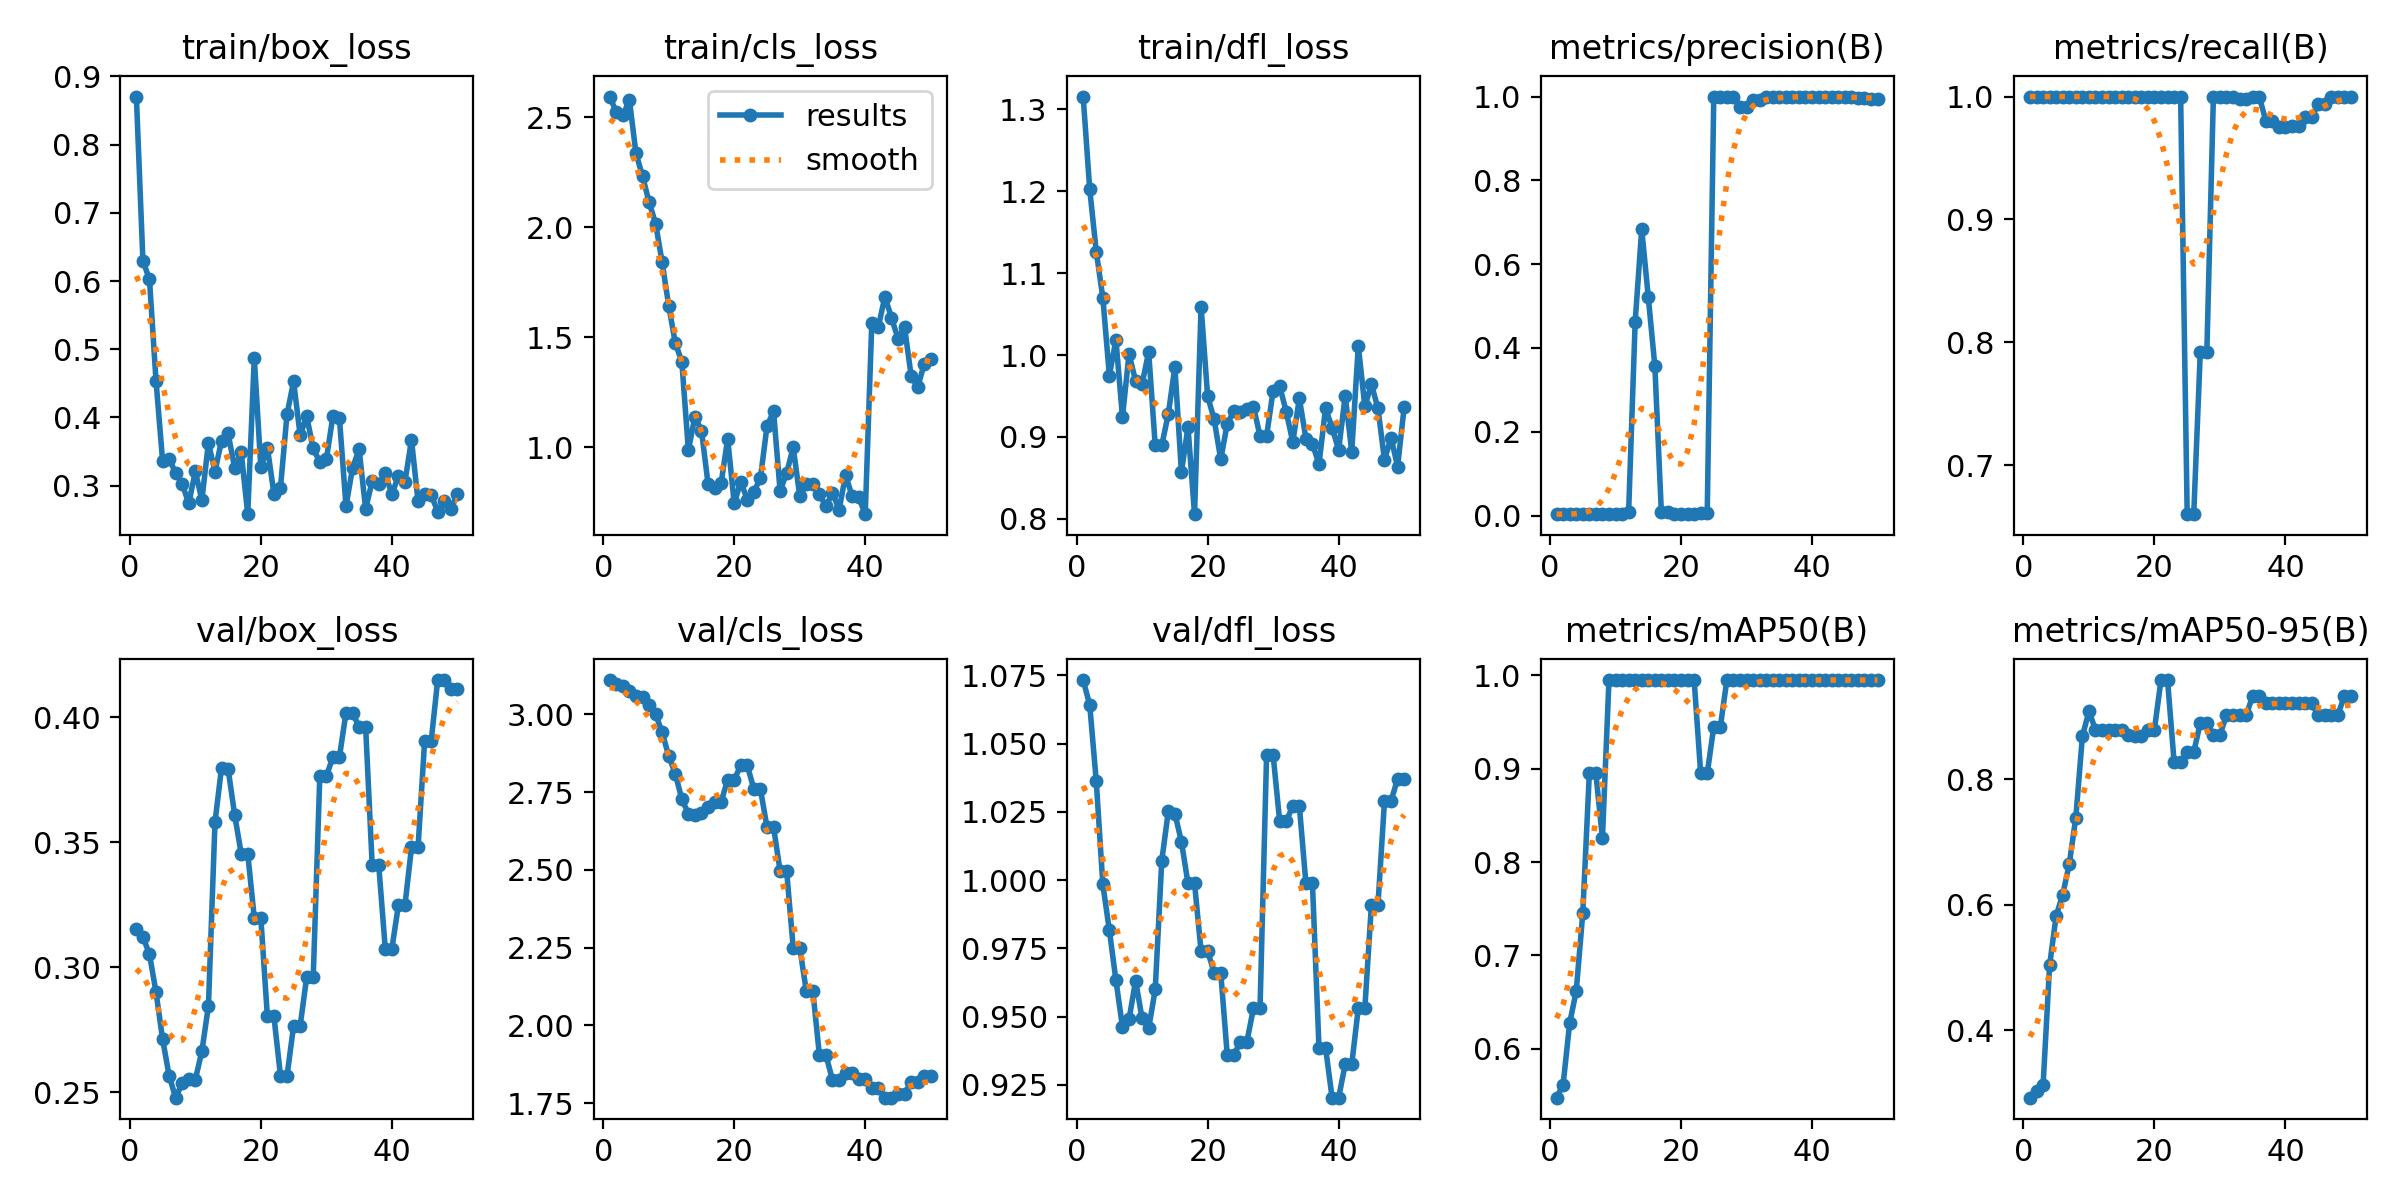

The table this chart was drawn from, first rows:
epoch, train/box_loss, train/cls_loss, train/dfl_loss, metrics/precision(B), metrics/recall(B), metrics/mAP50(B), metrics/mAP50-95(B), val/box_loss, val/cls_loss, val/dfl_loss, lr/pg0, lr/pg1, lr/pg2
1, 0.8705, 2.594, 1.316, 0.00333, 1, 0.5476, 0.2931, 0.3151, 3.111, 1.073, 0, 0, 0
2, 0.6295, 2.522, 1.202, 0.00333, 1, 0.5617, 0.3045, 0.3121, 3.099, 1.064, 1.9604e-05, 1.9604e-05, 1.9604e-05
3, 0.6025, 2.508, 1.126, 0.00333, 1, 0.6276, 0.3126, 0.3051, 3.09, 1.036, 3.8416e-05, 3.8416e-05, 3.8416e-05
4, 0.4538, 2.578, 1.07, 0.00333, 1, 0.6617, 0.5039, 0.2899, 3.076, 0.9985, 5.6436e-05, 5.6436e-05, 5.6436e-05
5, 0.3367, 2.335, 0.9749, 0.00333, 1, 0.745, 0.5826, 0.2713, 3.059, 0.9816, 7.3664e-05, 7.3664e-05, 7.3664e-05
6, 0.3393, 2.233, 1.019, 0.00333, 1, 0.895, 0.6162, 0.2565, 3.056, 0.9633, 9.01e-05, 9.01e-05, 9.01e-05
7, 0.3186, 2.114, 0.9242, 0.00333, 1, 0.895, 0.6648, 0.2478, 3.032, 0.9462, 0.0001057, 0.0001057, 0.0001057
8, 0.3027, 2.017, 1.001, 0.00333, 1, 0.8254, 0.7389, 0.2537, 3.001, 0.9489, 0.0001206, 0.0001206, 0.0001206
9, 0.2739, 1.839, 0.9683, 0.00333, 1, 0.995, 0.8678, 0.2552, 2.942, 0.9631, 0.0001347, 0.0001347, 0.0001347
10, 0.3209, 1.643, 0.9647, 0.00333, 1, 0.995, 0.9078, 0.255, 2.866, 0.9493, 0.0001479, 0.0001479, 0.0001479
11, 0.279, 1.474, 1.004, 0.00333, 1, 0.995, 0.8786, 0.2663, 2.81, 0.9457, 0.0001604, 0.0001604, 0.0001604
12, 0.3627, 1.388, 0.8896, 0.00807, 1, 0.995, 0.8786, 0.2844, 2.727, 0.9599, 0.0001721, 0.0001721, 0.0001721
13, 0.3205, 0.9854, 0.8896, 0.463, 1, 0.995, 0.8786, 0.3578, 2.681, 1.007, 0.000183, 0.000183, 0.000183
14, 0.3662, 1.139, 0.9282, 0.6834, 1, 0.995, 0.8786, 0.3797, 2.675, 1.025, 0.0001931, 0.0001931, 0.0001931
15, 0.3766, 1.074, 0.9853, 0.5215, 1, 0.995, 0.8786, 0.3794, 2.683, 1.024, 0.0002024, 0.0002024, 0.0002024
16, 0.3266, 0.8331, 0.857, 0.3576, 1, 0.995, 0.8703, 0.3609, 2.703, 1.014, 0.0002109, 0.0002109, 0.0002109
17, 0.3493, 0.8154, 0.912, 0.00739, 1, 0.995, 0.8679, 0.3454, 2.719, 0.9988, 0.0002186, 0.0002186, 0.0002186
18, 0.2582, 0.8366, 0.8055, 0.00739, 1, 0.995, 0.8679, 0.3454, 2.719, 0.9988, 0.0002256, 0.0002256, 0.0002256
19, 0.4871, 1.037, 1.059, 0.00333, 1, 0.995, 0.8787, 0.3196, 2.79, 0.9739, 0.0002317, 0.0002317, 0.0002317
20, 0.3269, 0.743, 0.9497, 0.00333, 1, 0.995, 0.8787, 0.3196, 2.79, 0.9739, 0.000237, 0.000237, 0.000237
21, 0.3558, 0.8423, 0.9212, 0.00333, 1, 0.995, 0.9575, 0.2802, 2.836, 0.9661, 0.0002416, 0.0002416, 0.0002416
22, 0.2883, 0.7596, 0.8723, 0.00333, 1, 0.995, 0.9575, 0.2802, 2.836, 0.9661, 0.0002454, 0.0002454, 0.0002454
23, 0.2973, 0.7963, 0.9162, 0.00712, 1, 0.895, 0.8278, 0.2565, 2.759, 0.9358, 0.0002483, 0.0002483, 0.0002483
24, 0.4047, 0.8594, 0.9311, 0.00712, 1, 0.895, 0.8278, 0.2565, 2.759, 0.9358, 0.0002505, 0.0002505, 0.0002505
25, 0.4529, 1.094, 0.9302, 1, 0.6601, 0.945, 0.8428, 0.2764, 2.638, 0.9408, 0.0002519, 0.0002519, 0.0002519
26, 0.3739, 1.163, 0.9335, 1, 0.6601, 0.945, 0.8428, 0.2764, 2.638, 0.9408, 0.0002525, 0.0002525, 0.0002525
27, 0.4015, 0.8001, 0.9371, 1, 0.7919, 0.995, 0.8891, 0.296, 2.497, 0.9531, 0.0002523, 0.0002523, 0.0002523
28, 0.3547, 0.8814, 0.9009, 1, 0.7919, 0.995, 0.8891, 0.296, 2.497, 0.9531, 0.0002513, 0.0002513, 0.0002513
29, 0.3345, 0.9986, 0.9011, 0.975, 1, 0.995, 0.8704, 0.3763, 2.25, 1.046, 0.0002495, 0.0002495, 0.0002495
30, 0.3386, 0.7775, 0.9566, 0.975, 1, 0.995, 0.8704, 0.3763, 2.25, 1.046, 0.000247, 0.000247, 0.000247
31, 0.4017, 0.83, 0.9619, 0.9926, 1, 0.995, 0.9013, 0.384, 2.111, 1.022, 0.0002436, 0.0002436, 0.0002436
32, 0.3989, 0.832, 0.9307, 0.9926, 1, 0.995, 0.9013, 0.384, 2.111, 1.022, 0.0002394, 0.0002394, 0.0002394
33, 0.2699, 0.7868, 0.8937, 1, 0.9982, 0.995, 0.9013, 0.4018, 1.905, 1.027, 0.0002345, 0.0002345, 0.0002345
34, 0.3258, 0.7294, 0.947, 1, 0.9982, 0.995, 0.9013, 0.4018, 1.905, 1.027, 0.0002288, 0.0002288, 0.0002288
35, 0.3534, 0.7928, 0.8979, 0.9987, 1, 0.995, 0.9325, 0.396, 1.825, 0.9989, 0.0002222, 0.0002222, 0.0002222
36, 0.2657, 0.7134, 0.8915, 0.9987, 1, 0.995, 0.9325, 0.396, 1.825, 0.9989, 0.0002149, 0.0002149, 0.0002149
37, 0.3068, 0.8726, 0.8666, 1, 0.9803, 0.995, 0.9203, 0.3407, 1.847, 0.9386, 0.0002068, 0.0002068, 0.0002068
38, 0.3031, 0.7758, 0.9351, 1, 0.9803, 0.995, 0.9203, 0.3407, 1.847, 0.9386, 0.0001979, 0.0001979, 0.0001979
39, 0.318, 0.7717, 0.9112, 1, 0.9752, 0.995, 0.9203, 0.3073, 1.829, 0.9203, 0.0001882, 0.0001882, 0.0001882
40, 0.2871, 0.6945, 0.884, 1, 0.9752, 0.995, 0.9203, 0.3073, 1.829, 0.9203, 0.0001777, 0.0001777, 0.0001777
41, 0.3144, 1.566, 0.9503, 1, 0.9761, 0.995, 0.9203, 0.3247, 1.798, 0.9325, 0.0001664, 0.0001664, 0.0001664
42, 0.3059, 1.547, 0.8819, 1, 0.9761, 0.995, 0.9203, 0.3247, 1.798, 0.9325, 0.0001543, 0.0001543, 0.0001543
43, 0.367, 1.684, 1.011, 1, 0.9833, 0.995, 0.9203, 0.3478, 1.768, 0.9531, 0.0001415, 0.0001415, 0.0001415
44, 0.277, 1.589, 0.9371, 1, 0.9833, 0.995, 0.9203, 0.3478, 1.768, 0.9531, 0.0001278, 0.0001278, 0.0001278
45, 0.2873, 1.493, 0.9646, 1, 0.994, 0.995, 0.9017, 0.3903, 1.781, 0.9909, 0.0001133, 0.0001133, 0.0001133
46, 0.287, 1.546, 0.9348, 1, 0.994, 0.995, 0.9017, 0.3903, 1.781, 0.9909, 9.81e-05, 9.81e-05, 9.81e-05
47, 0.2618, 1.325, 0.8719, 0.9974, 1, 0.995, 0.9017, 0.4148, 1.817, 1.029, 8.2064e-05, 8.2064e-05, 8.2064e-05
48, 0.2774, 1.271, 0.899, 0.9974, 1, 0.995, 0.9017, 0.4148, 1.817, 1.029, 6.5236e-05, 6.5236e-05, 6.5236e-05
49, 0.2657, 1.377, 0.8636, 0.9941, 1, 0.995, 0.9325, 0.4111, 1.836, 1.037, 4.7616e-05, 4.7616e-05, 4.7616e-05
50, 0.2878, 1.401, 0.9362, 0.9941, 1, 0.995, 0.9325, 0.4111, 1.836, 1.037, 2.9204e-05, 2.9204e-05, 2.9204e-05
